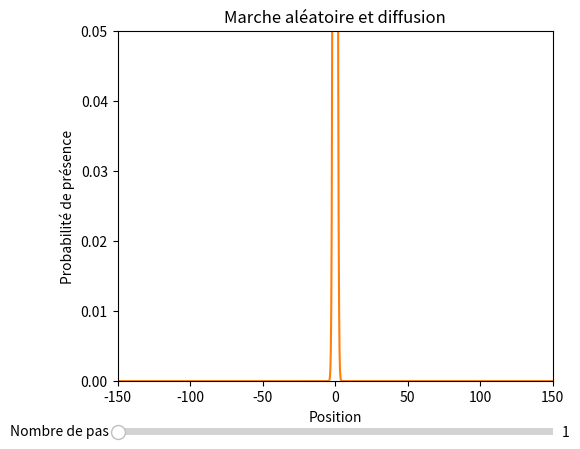

This chart was generated by the following Python code:
import math
import numpy as np
import matplotlib.pyplot as plt
from matplotlib.widgets import Slider, Button, RadioButtons, CheckButtons
from matplotlib import animation
from random import *



##################################   Marche Aléatoire      ####################################


def marche(npas):
    x=0
    for i in range(npas):
        if (random()>0.5):
            x = x+1
        else:
            x = x-1
    return(x)

def Simutotale(Nmarcheur,npas):
    positions=[0]*Nmarcheur
    for i in range(Nmarcheur):
        positions[i]=marche(npas)
    return(positions)
    
Nmarcheur_0=500
npas_0 = 1
num_bins=50

resultats = Simutotale(Nmarcheur_0,npas_0)

# Creation de la figure
fig, ax = plt.subplots()
plt.subplots_adjust(left=0.22, bottom=0.15)

ax.set_xlabel('Position')
ax.set_ylabel('Probabilité de présence')
ax.set_title('Marche aléatoire et diffusion')

# Limites
xmin=-150
xmax=150
ymin=0.0
ymax=0.05
# Specification des limites des axes (xmin,xmax,ymin,ymax)
plt.axis([xmin,xmax,ymin,ymax])

x=np.linspace(xmin,xmax,num=1001)

    
histo = ax.hist(resultats, num_bins, density=1)
gaussienne = ax.plot(x,np.exp(-x**2/(2*npas_0))/np.sqrt(npas_0*2*np.pi))

# Creation de la barre pour modifier npas
axn = plt.axes([0.22, 0.03, 0.68, 0.03])
sn = Slider(axn, 'Nombre de pas', 1, 10000, valinit=npas_0)

# Fonction de mise a jour du graphique
def update(val):
    ncur = math.floor(sn.val) # On recupere la valeur de la barre sn comme nouveau nombre de pas
    resultcur = Simutotale(Nmarcheur_0,ncur)
    ax.cla()
    ax.axis([xmin,xmax,ymin,ymax])
    ax.set_xlabel('Position')
    ax.set_ylabel('Probabilité de présence')
    ax.set_title('Marche aléatoire et diffusion')
    histo = ax.hist(resultcur, num_bins, density=1)
    gaussienne = ax.plot(x,np.exp(-x**2/(2*ncur))/np.sqrt(ncur*2*np.pi))
    fig.canvas.draw_idle()


sn.on_changed(update) # lorsque la barre sn est modifiee, on applique la fonction update




